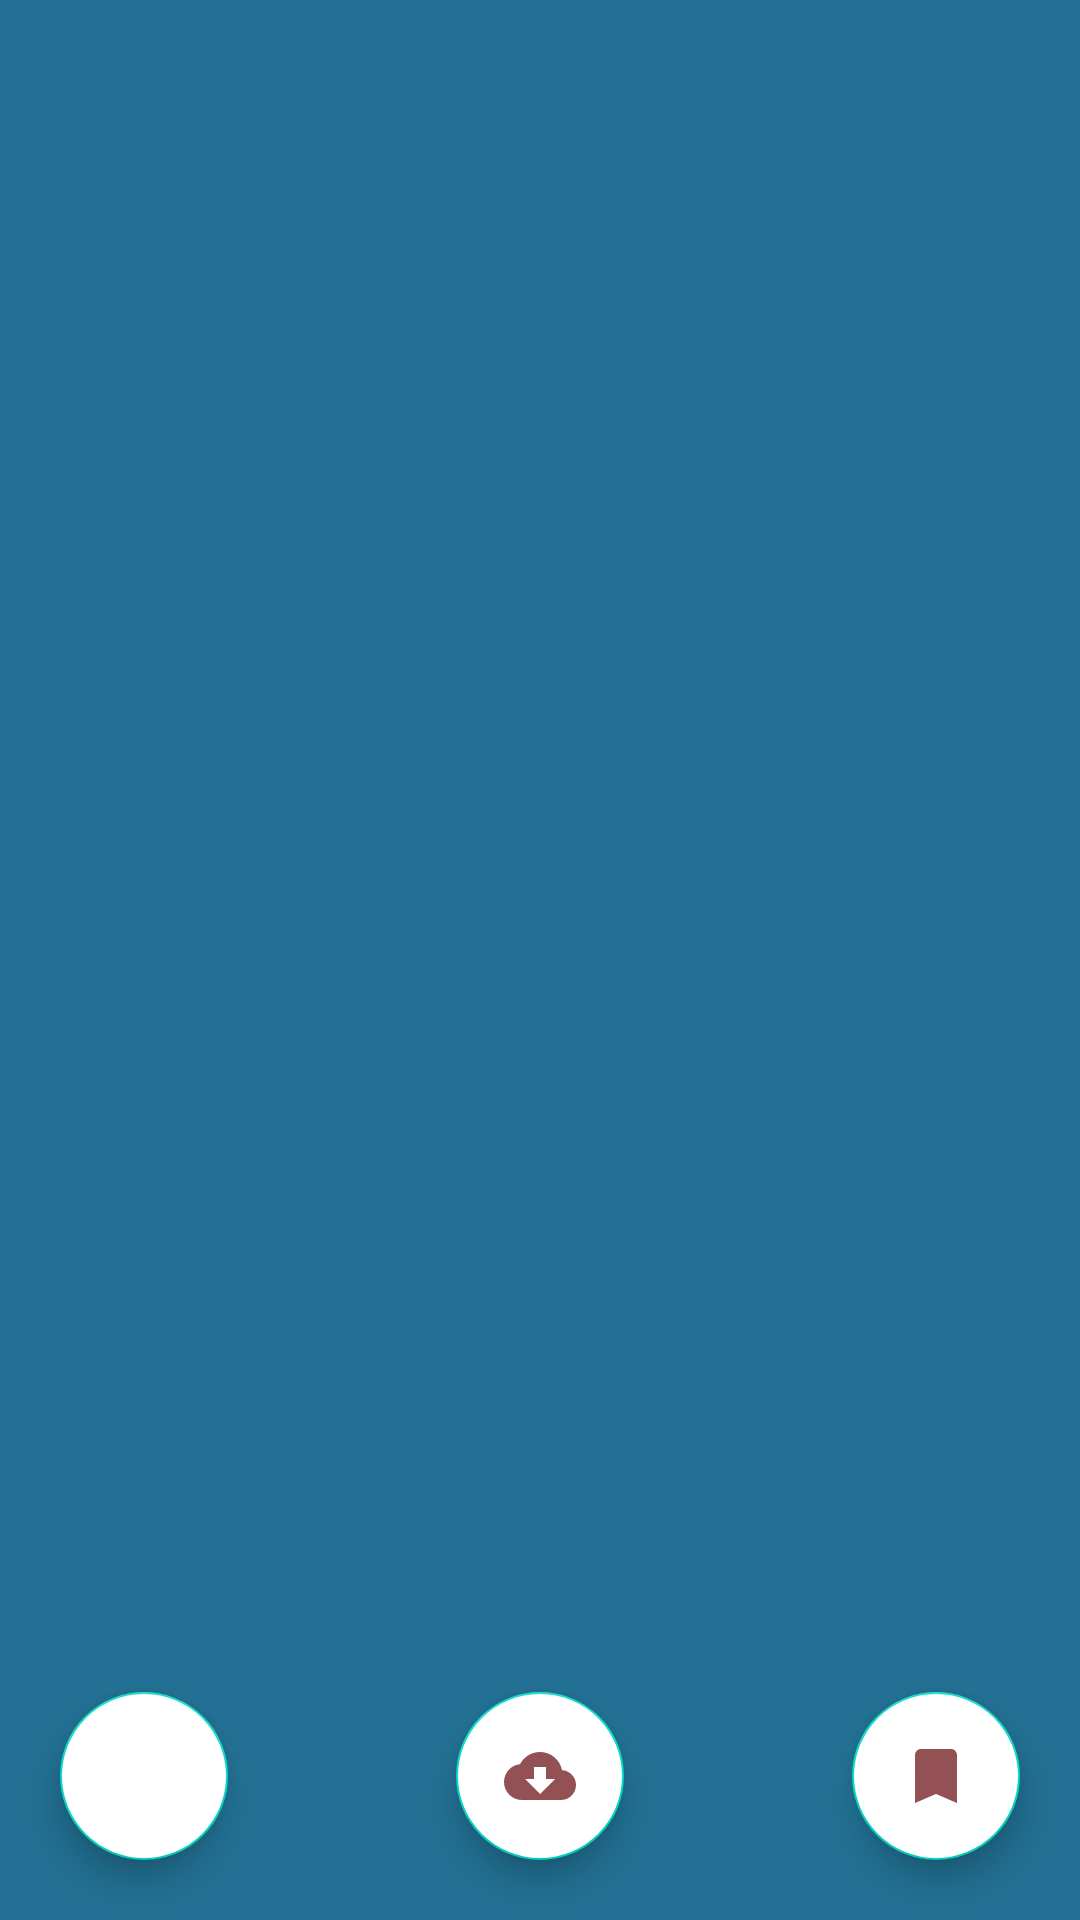

Produce the Android XML layout that renders to this screen, including the resource entries it uses.
<!-- AndroidManifest.xml: application theme Theme.MyApplication -->
<!-- res/layout/alphabets_fragment.xml -->
<?xml version="1.0" encoding="utf-8"?>
<androidx.constraintlayout.widget.ConstraintLayout xmlns:android="http://schemas.android.com/apk/res/android"
    xmlns:app="http://schemas.android.com/apk/res-auto"
    xmlns:tools="http://schemas.android.com/tools"
    android:layout_width="match_parent"
    android:layout_height="match_parent"
    android:background="@color/light_grey">

    <androidx.recyclerview.widget.RecyclerView
        android:id="@+id/alphabetRecycler"
        android:layout_width="359dp"
        android:layout_height="617dp"
        android:layout_margin="20dp"
        android:layout_marginStart="4dp"
        android:layout_marginTop="16dp"
        app:layout_constraintStart_toStartOf="parent"
        app:layout_constraintTop_toTopOf="parent"
        tools:listitem="@layout/word_item" />

    <com.github.ybq.android.spinkit.SpinKitView

        style="@style/SpinKitView.Large.Wave"
        app:SpinKit_Color="@color/grena"
        android:id="@+id/alphabetProgressBar"
        android:layout_width="wrap_content"
        android:layout_height="wrap_content"
        android:indeterminateTint="@color/dark_blue"
        android:visibility="invisible"
        app:layout_constraintBottom_toBottomOf="parent"
        app:layout_constraintEnd_toEndOf="parent"
        app:layout_constraintHorizontal_bias="0.5"
        app:layout_constraintStart_toStartOf="parent"
        app:layout_constraintTop_toTopOf="parent" />

    <com.google.android.material.floatingactionbutton.FloatingActionButton
        android:id="@+id/favoriteVersesBtn"
        android:layout_width="wrap_content"
        android:layout_height="wrap_content"
        android:clickable="true"
        android:layout_margin="20dp"
        android:backgroundTint="@color/white"
        app:layout_constraintBottom_toBottomOf="parent"
        app:layout_constraintEnd_toEndOf="parent"
        app:srcCompat="@drawable/ic_bookmark" />

    <com.google.android.material.floatingactionbutton.FloatingActionButton
        android:id="@+id/logoutBtn"
        android:layout_width="wrap_content"
        android:layout_height="wrap_content"
        android:clickable="true"
        android:layout_margin="20dp"
        android:backgroundTint="@color/white"
        app:layout_constraintBottom_toBottomOf="parent"
        app:layout_constraintStart_toStartOf="parent"
        app:srcCompat="@drawable/ic_logout" />

    <com.google.android.material.floatingactionbutton.FloatingActionButton
        android:id="@+id/cloudBtn"
        android:layout_width="wrap_content"
        android:layout_height="wrap_content"
        android:clickable="true"
        android:layout_marginBottom="20dp"
        android:backgroundTint="@color/white"
        app:layout_constraintBottom_toBottomOf="parent"
        app:layout_constraintEnd_toStartOf="@+id/favoriteVersesBtn"
        app:layout_constraintStart_toEndOf="@+id/logoutBtn"
        app:srcCompat="@drawable/ic_cloud_download"
        />

</androidx.constraintlayout.widget.ConstraintLayout>
<!-- res/layout/word_item.xml (included above) -->
<?xml version="1.0" encoding="utf-8"?>
<com.google.android.material.card.MaterialCardView
    xmlns:android="http://schemas.android.com/apk/res/android"
    xmlns:app="http://schemas.android.com/apk/res-auto"
    app:cardCornerRadius="10dp"
    app:cardElevation="10dp"
    android:layout_marginBottom="15dp"
    android:background="@color/white"
    android:layout_width="match_parent"
    android:layout_height="wrap_content">

    <androidx.constraintlayout.widget.ConstraintLayout
        android:layout_width="match_parent"
        android:layout_height="match_parent">

        <TextView
            android:id="@+id/word"
            android:layout_width="wrap_content"
            android:layout_height="wrap_content"
            android:text="كلمة"
            android:textAppearance="@style/TextAppearance.AppCompat.Large"
            android:fontFamily="sans-serif-black"
            android:textSize="30sp"
            android:layout_margin="10dp"
            app:layout_constraintBottom_toBottomOf="parent"
            app:layout_constraintEnd_toEndOf="parent"
            app:layout_constraintHorizontal_bias="0.5"
            app:layout_constraintStart_toStartOf="parent"
            app:layout_constraintTop_toTopOf="parent" />

    </androidx.constraintlayout.widget.ConstraintLayout>

</com.google.android.material.card.MaterialCardView>
<!-- resources referenced by this layout -->
<resources>
  <color name="dark_blue">#176BEF</color>
  <color name="grena">#945153</color>
  <color name="light_grey">#227093</color>
  <color name="white">#FFFFFFFF</color>
  <!-- drawable ic_bookmark (drawable) -->
  <vector xmlns:android="http://schemas.android.com/apk/res/android"
      android:width="24dp"
      android:height="24dp"
      android:viewportWidth="24"
      android:viewportHeight="24"
     >
    <path
        android:fillColor="@android:color/white"
        android:pathData="M17,3H7c-1.1,0 -1.99,0.9 -1.99,2L5,21l7,-3 7,3V5c0,-1.1 -0.9,-2 -2,-2z"/>
  </vector>
  <!-- drawable ic_cloud_download (drawable) -->
  <vector xmlns:android="http://schemas.android.com/apk/res/android"
      android:width="24dp"
      android:height="24dp"
      android:viewportWidth="24"
      android:viewportHeight="24"
      >
    <path
        android:fillColor="@color/white"
        android:pathData="M19.35,10.04C18.67,6.59 15.64,4 12,4 9.11,4 6.6,5.64 5.35,8.04 2.34,8.36 0,10.91 0,14c0,3.31 2.69,6 6,6h13c2.76,0 5,-2.24 5,-5 0,-2.64 -2.05,-4.78 -4.65,-4.96zM17,13l-5,5 -5,-5h3V9h4v4h3z"/>
  </vector>
  <style name="Theme.MyApplication" parent="Theme.MaterialComponents.DayNight.DarkActionBar">
          
          <item name="colorPrimary">@color/purple_500</item>
          <item name="colorPrimaryVariant">@color/purple_700</item>
          <item name="colorOnPrimary">@color/white</item>
          
          <item name="colorSecondary">@color/teal_200</item>
          <item name="colorSecondaryVariant">@color/teal_700</item>
          <item name="colorOnSecondary">@color/grena</item>
          
          <item name="android:statusBarColor" tools:targetApi="l">?attr/colorPrimaryVariant</item>
          
  
      </style>
  <color name="purple_500">#329D9C</color>
  <color name="purple_700">#329D9C</color>
  <color name="teal_200">#FF03DAC5</color>
  <color name="teal_700">#FF018786</color>
</resources>
